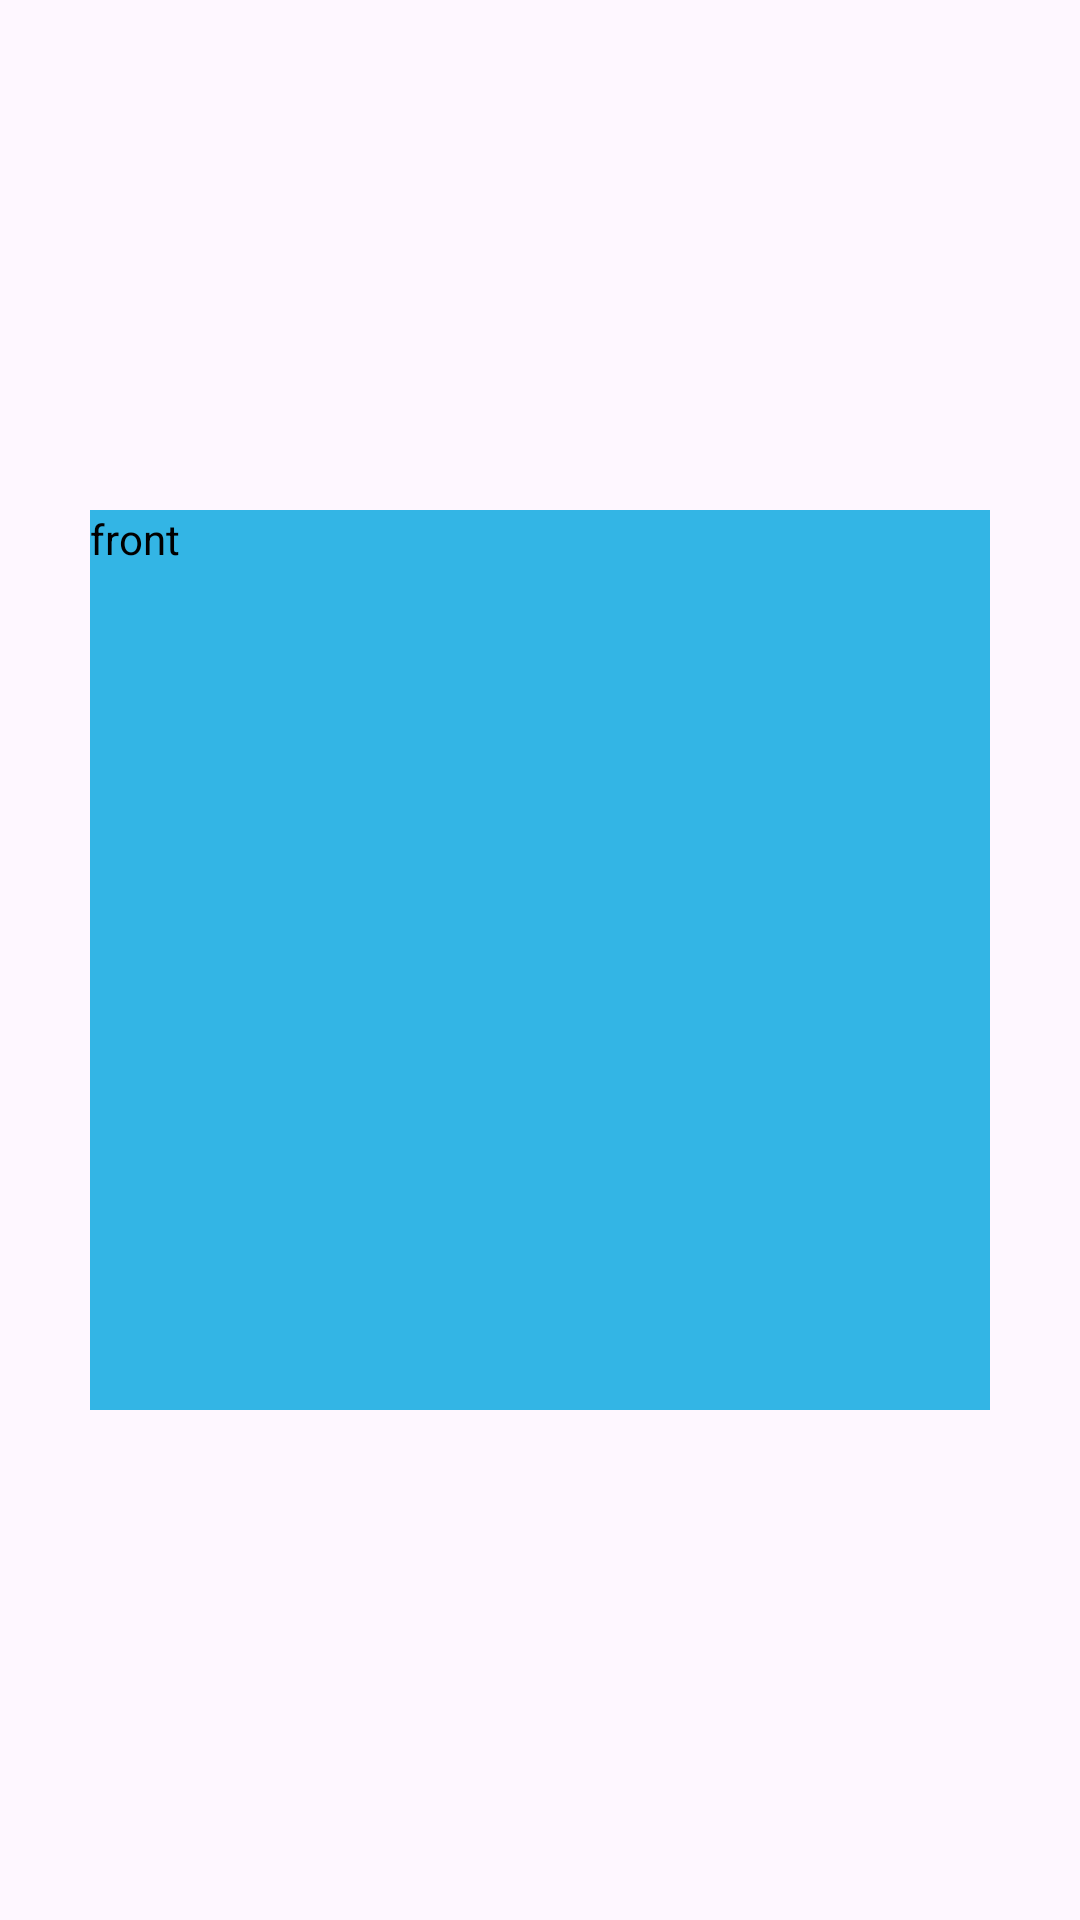

Reconstruct the res/layout file that produces this screen, plus the resources it refers to.
<!-- AndroidManifest.xml: application theme Theme.CoupleGame -->
<!-- res/layout/fragment_card.xml -->
<?xml version="1.0" encoding="utf-8"?>
<androidx.constraintlayout.widget.ConstraintLayout
    xmlns:android="http://schemas.android.com/apk/res/android"
    xmlns:app="http://schemas.android.com/apk/res-auto"
    xmlns:tools="http://schemas.android.com/tools"
    android:layout_width="wrap_content"
    android:layout_height="wrap_content"
    android:layout_gravity="center"
    android:background="@android:color/transparent"
    tools:context=".CardFragment">

    <TextView
        android:id="@+id/FrontCard"
        android:layout_width="300dp"
        android:layout_height="300dp"
        app:layout_constraintEnd_toEndOf="parent"
        android:text="front"
        android:textColor="@color/black"
        android:background="@android:color/holo_blue_light"
        app:layout_constraintStart_toStartOf="parent"
        app:layout_constraintBottom_toBottomOf="parent"
        app:layout_constraintTop_toTopOf="parent"/>
    <TextView
        android:id="@+id/BackCard"
        android:layout_width="300dp"
        android:layout_height="300dp"
        app:layout_constraintEnd_toEndOf="parent"
        android:background="@android:color/holo_green_light"
        android:text="back"
        android:textColor="@color/black"
        android:alpha="0"
        app:layout_constraintStart_toStartOf="parent"
        app:layout_constraintBottom_toBottomOf="parent"
        app:layout_constraintTop_toTopOf="parent"/>

    <Button
        android:id="@+id/button_second"
        android:layout_width="wrap_content"
        android:layout_height="wrap_content"
        android:text="@string/previous"
        android:layout_marginTop="10dp"
        android:alpha="0"
        app:layout_constraintEnd_toEndOf="@+id/FrontCard"
        app:layout_constraintStart_toStartOf="@+id/FrontCard"
        app:layout_constraintTop_toBottomOf="@+id/FrontCard" />


</androidx.constraintlayout.widget.ConstraintLayout>
<!-- resources referenced by this layout -->
<resources>
  <color name="black">#FF000000</color>
  <string name="previous">Back</string>
  <style name="Theme.CoupleGame" parent="Base.Theme.CoupleGame" />
  <style name="Base.Theme.CoupleGame" parent="Theme.Material3.DayNight.NoActionBar">
          
          
      </style>
</resources>
